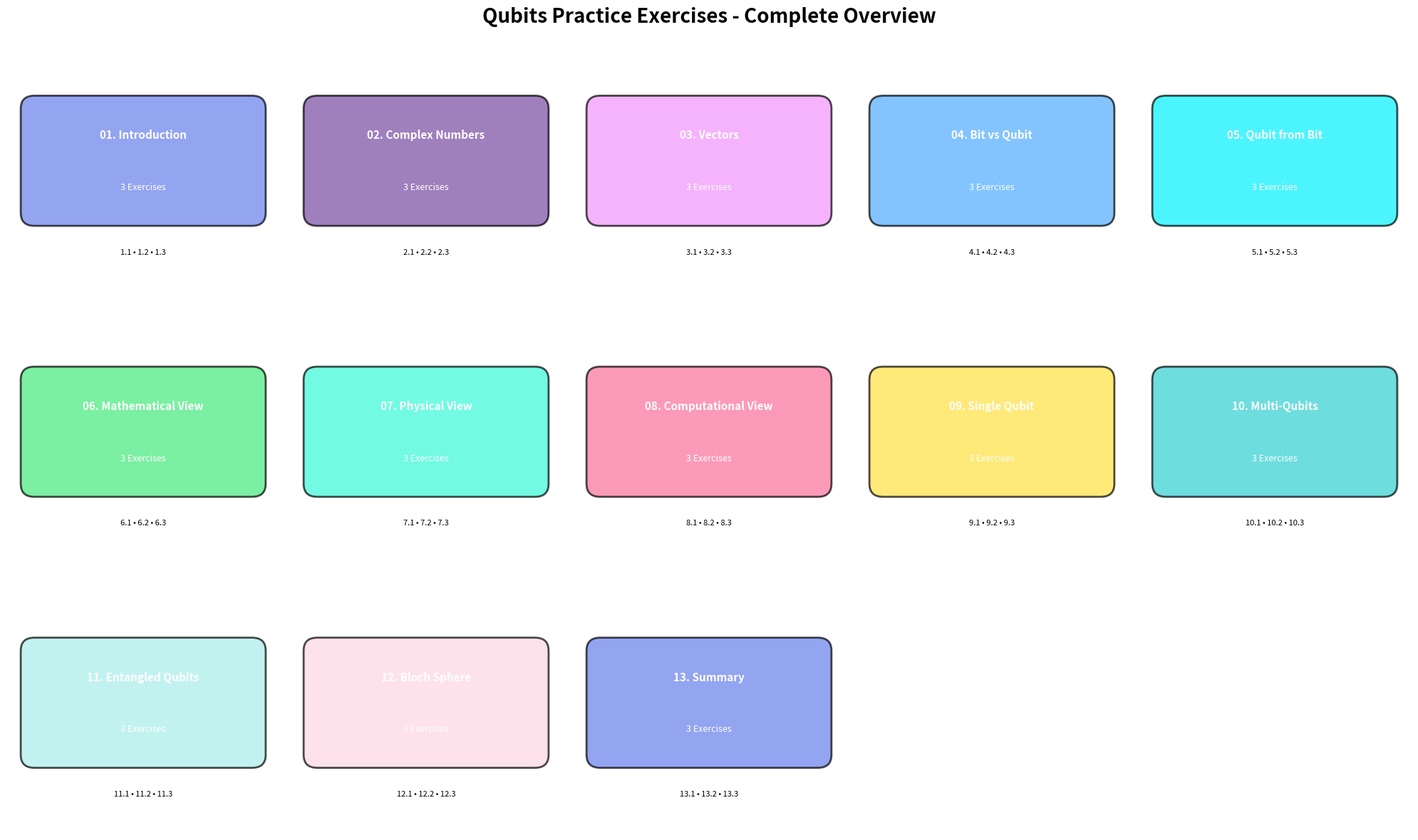
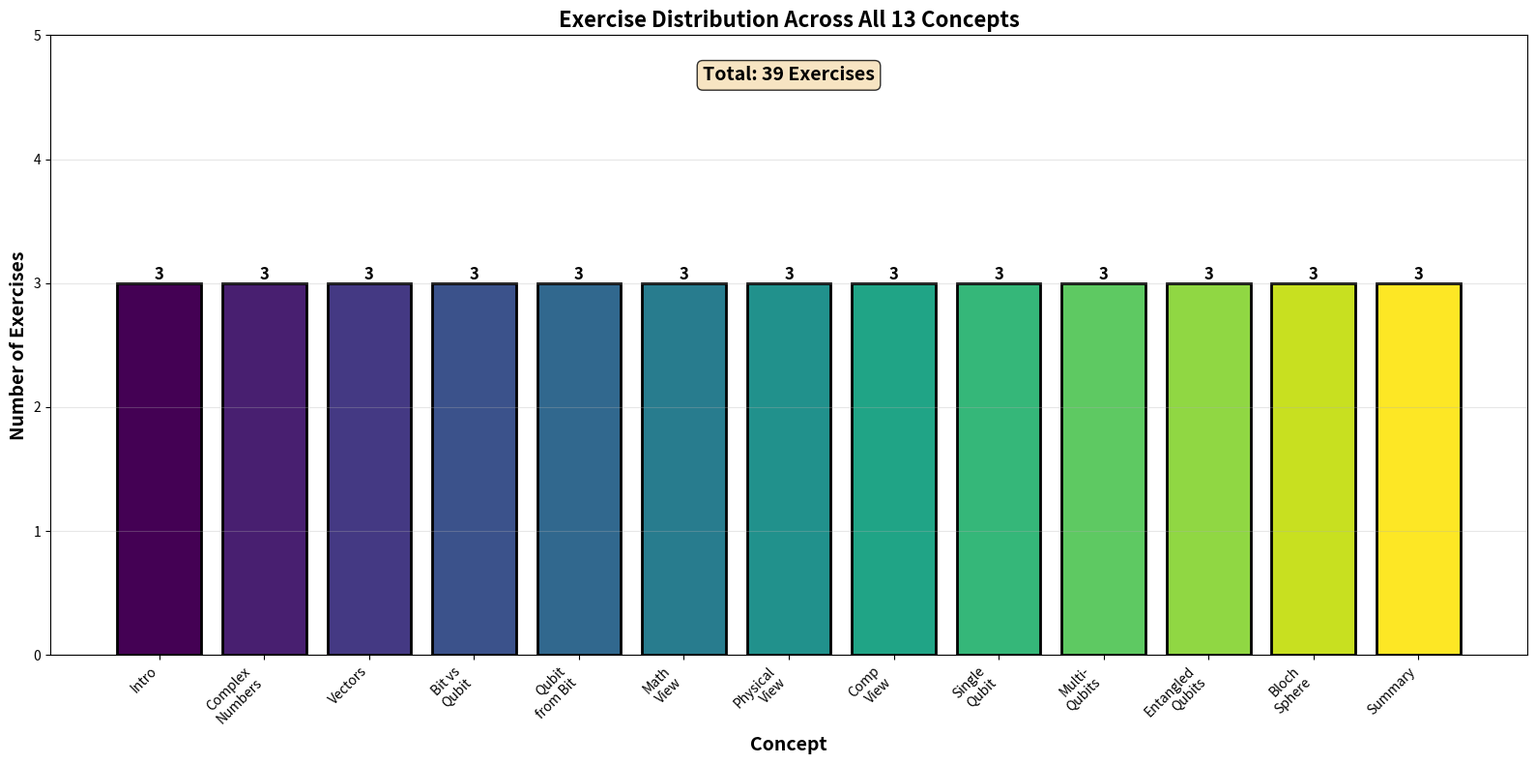

These figures' Python source, in order:
"""
Qubits Practice Exercises - Python Verification and Demonstrations
This module provides answer verification and demonstrations for all exercises.
"""

import numpy as np
import matplotlib.pyplot as plt
from matplotlib.patches import FancyBboxPatch, Circle, FancyArrowPatch
from mpl_toolkits.mplot3d import Axes3D
import os

os.makedirs('exercise_outputs', exist_ok=True)


def verify_ex1_1():
    """Exercise 1.1: Fundamental difference between bit and qubit"""
    correct_answer = 'b'
    explanation = """
    The correct answer is B: A qubit can be in a superposition of 0 and 1, 
    while a bit is always either 0 or 1.
    
    Mathematical representation:
    - Classical bit: b ∈ {0, 1}
    - Qubit: |ψ⟩ = α|0⟩ + β|1⟩ where |α|² + |β|² = 1
    """
    return correct_answer, explanation

def verify_ex1_2():
    """Exercise 1.2: Quantum properties"""
    correct_answer = 'c'
    explanation = """
    The correct answer is C: Deterministic measurement is NOT a quantum property.
    
    Quantum measurements are probabilistic:
    - Measuring |ψ⟩ = α|0⟩ + β|1⟩ gives |0⟩ with probability |α|²
    - And |1⟩ with probability |β|²
    
    True quantum properties:
    - Superposition: existing in multiple states simultaneously
    - Entanglement: correlations between particles
    - Interference: wave-like behavior of probability amplitudes
    """
    return correct_answer, explanation

def verify_ex1_3():
    """Exercise 1.3: Classical bits needed to describe n qubits"""
    correct_answer = 'c'
    explanation = """
    The correct answer is C: 2^n bits are needed.
    
    Reasoning:
    - An n-qubit system has 2^n basis states
    - Each basis state needs a complex amplitude (2 real numbers)
    - Total: 2^(n+1) real numbers ≈ 2^n complex numbers
    
    Example:
    - 1 qubit: 2¹ = 2 states (|0⟩, |1⟩)
    - 2 qubits: 2² = 4 states (|00⟩, |01⟩, |10⟩, |11⟩)
    - 3 qubits: 2³ = 8 states
    - 10 qubits: 2¹⁰ = 1024 states
    - 300 qubits: 2³⁰⁰ ≈ 10⁹⁰ states (more than atoms in universe!)
    """
    return correct_answer, explanation


def verify_ex2_1():
    """Exercise 2.1: Magnitude of complex number"""
    z = 3 + 4j
    correct_answer = abs(z)
    explanation = f"""
    Calculate |z| for z = 3 + 4i:
    
    |z| = √(Re(z)² + Im(z)²)
    |z| = √(3² + 4²)
    |z| = √(9 + 16)
    |z| = √25
    |z| = 5
    
    Verification: {abs(z)}
    """
    return correct_answer, explanation

def verify_ex2_2():
    """Exercise 2.2: Complex multiplication"""
    result = (1 + 1j) * (1 - 1j)
    correct_answer = result.real
    explanation = f"""
    Calculate (1 + i)(1 - i):
    
    Using FOIL method:
    = 1·1 + 1·(-i) + i·1 + i·(-i)
    = 1 - i + i - i²
    = 1 - i²
    = 1 - (-1)    [since i² = -1]
    = 2
    
    Verification: {result}
    """
    return correct_answer, explanation

def verify_ex2_3():
    """Exercise 2.3: Euler's formula"""
    result = np.exp(1j * np.pi / 2)
    correct_answer = result.real
    explanation = f"""
    Express e^(iπ/2) in the form a + bi:
    
    Using Euler's formula: e^(iθ) = cos(θ) + i·sin(θ)
    
    e^(iπ/2) = cos(π/2) + i·sin(π/2)
    e^(iπ/2) = 0 + i·1
    e^(iπ/2) = i
    
    Therefore: a = 0, b = 1
    
    Verification: {result}
    """
    return correct_answer, explanation


def verify_ex3_1():
    """Exercise 3.1: Inner product"""
    psi = np.array([1, 1j])
    phi = np.array([1j, 1])
    inner_product = np.vdot(psi, phi)
    explanation = f"""
    Calculate ⟨ψ|φ⟩ where |ψ⟩ = (1, i) and |φ⟩ = (i, 1):
    
    ⟨ψ|φ⟩ = ψ₁*·φ₁ + ψ₂*·φ₂
    
    where * denotes complex conjugation:
    ψ₁* = (1)* = 1
    ψ₂* = (i)* = -i
    
    ⟨ψ|φ⟩ = (1)·(i) + (-i)·(1)
    ⟨ψ|φ⟩ = i + (-i)
    ⟨ψ|φ⟩ = 0
    
    Verification: {inner_product}
    Real part: {inner_product.real}
    Imaginary part: {inner_product.imag}
    """
    return inner_product.real, inner_product.imag, explanation

def verify_ex3_2():
    """Exercise 3.2: Vector normalization"""
    psi = np.array([0.6, 0.8])
    norm_squared = np.vdot(psi, psi).real
    is_normalized = np.isclose(norm_squared, 1.0)
    explanation = f"""
    Check if |ψ⟩ = (0.6, 0.8) is normalized:
    
    ||ψ||² = |ψ₁|² + |ψ₂|²
    ||ψ||² = (0.6)² + (0.8)²
    ||ψ||² = 0.36 + 0.64
    ||ψ||² = 1.0
    
    Since ||ψ||² = 1, the vector IS normalized.
    
    Verification: {norm_squared}
    Is normalized: {is_normalized}
    """
    return 1 if is_normalized else 0, explanation

def verify_ex3_3():
    """Exercise 3.3: Hilbert space dimension"""
    correct_answer = 2
    explanation = """
    Dimension of Hilbert space for a single qubit:
    
    A single qubit lives in a 2-dimensional complex Hilbert space ℂ².
    
    Basis states: {|0⟩, |1⟩}
    
    General state: |ψ⟩ = α|0⟩ + β|1⟩
    
    In vector form:
    |0⟩ = [1]    |1⟩ = [0]
          [0]          [1]
    
    Any qubit state can be written as a linear combination of these two basis vectors.
    """
    return correct_answer, explanation


def verify_ex4_1():
    """Exercise 4.1: No-cloning theorem"""
    correct_answer = 0  # No, you cannot clone
    explanation = """
    Can you clone an arbitrary quantum state?
    
    Answer: NO (0)
    
    The No-Cloning Theorem states that it is impossible to create an 
    identical copy of an arbitrary unknown quantum state.
    
    Proof sketch:
    - Suppose we have a unitary operator U that clones: U|ψ⟩|0⟩ = |ψ⟩|ψ⟩
    - For two different states |ψ⟩ and |φ⟩:
      U|ψ⟩|0⟩ = |ψ⟩|ψ⟩
      U|φ⟩|0⟩ = |φ⟩|φ⟩
    - Taking inner product: ⟨ψ|φ⟩ = ⟨ψ|φ⟩²
    - This only holds if ⟨ψ|φ⟩ = 0 or 1 (orthogonal or identical)
    - Therefore, universal cloning is impossible!
    
    This is fundamentally different from classical bits, which can be copied freely.
    """
    return correct_answer, explanation

def verify_ex4_2():
    """Exercise 4.2: Classical bit states"""
    correct_answer = 1
    explanation = """
    How many states can a classical bit be in at any given time?
    
    Answer: 1 (exactly ONE state)
    
    A classical bit is always definitively in one state:
    - Either 0
    - Or 1
    
    It cannot be in both states simultaneously.
    
    This contrasts with a qubit, which can be in a superposition:
    |ψ⟩ = α|0⟩ + β|1⟩
    
    The qubit exists in both states with amplitudes α and β until measured.
    """
    return correct_answer, explanation

def verify_ex4_3():
    """Exercise 4.3: Measurement collapse"""
    correct_answer = 'b'
    explanation = """
    What happens when you measure a qubit in superposition?
    
    Answer: B - It collapses to one of the basis states probabilistically
    
    Measurement process:
    1. Before measurement: |ψ⟩ = α|0⟩ + β|1⟩ (superposition)
    2. Measurement performed
    3. After measurement: 
       - |0⟩ with probability |α|²
       - |1⟩ with probability |β|²
    
    This is called "wavefunction collapse" or "state reduction."
    
    Example:
    |ψ⟩ = (|0⟩ + |1⟩)/√2
    - P(0) = |1/√2|² = 1/2 = 50%
    - P(1) = |1/√2|² = 1/2 = 50%
    
    The superposition is destroyed by measurement!
    """
    return correct_answer, explanation


def verify_ex5_1():
    """Exercise 5.1: Computational basis states"""
    ket_0 = np.array([1, 0])
    ket_1 = np.array([0, 1])
    explanation = f"""
    Quantum state |0⟩ as a column vector:
    
    |0⟩ = [1]
          [0]
    
    |1⟩ = [0]
          [1]
    
    These are the computational basis states.
    They are orthonormal:
    - ⟨0|0⟩ = 1, ⟨1|1⟩ = 1 (normalized)
    - ⟨0|1⟩ = 0 (orthogonal)
    
    Verification:
    |0⟩ = {ket_0}
    |1⟩ = {ket_1}
    """
    return ket_0, explanation

def verify_ex5_2():
    """Exercise 5.2: Measurement probability"""
    correct_answer = 1.0
    explanation = """
    Probability of measuring |1⟩ when the state is |1⟩:
    
    P(1) = |⟨1|ψ⟩|²
    
    When |ψ⟩ = |1⟩:
    P(1) = |⟨1|1⟩|²
    P(1) = |1|²
    P(1) = 1
    
    The probability is 100% (certainty).
    
    This is because |1⟩ is an eigenstate of the computational basis measurement.
    Measuring an eigenstate always yields the corresponding eigenvalue with certainty.
    """
    return correct_answer, explanation

def verify_ex5_3():
    """Exercise 5.3: Plus state"""
    ket_plus = np.array([1, 1]) / np.sqrt(2)
    first_element = ket_plus[0]
    explanation = f"""
    The |+⟩ state in vector form:
    
    |+⟩ = (|0⟩ + |1⟩)/√2
    
    |+⟩ = 1/√2 [1] + 1/√2 [0]
                [0]         [1]
    
    |+⟩ = [1/√2]  ≈ [0.7071]
          [1/√2]     [0.7071]
    
    First element: 1/√2 ≈ 0.7071
    
    Verification: {ket_plus}
    First element: {first_element}
    """
    return first_element, explanation


def verify_ex6_1():
    """Exercise 6.1: Unitary operators"""
    correct_answer = 'b'
    explanation = """
    What property must quantum operators satisfy?
    
    Answer: B - U must be unitary (U†U = I)
    
    Unitary operators preserve:
    1. Normalization: ||Uψ|| = ||ψ||
    2. Inner products: ⟨Uψ|Uφ⟩ = ⟨ψ|φ⟩
    3. Probability: Total probability remains 1
    
    Mathematical definition:
    U is unitary if U†U = UU† = I
    
    where U† is the conjugate transpose (Hermitian adjoint) of U.
    
    Examples of unitary gates:
    - Pauli X, Y, Z
    - Hadamard H
    - Phase gates S, T
    - Rotation gates Rx, Ry, Rz
    """
    return correct_answer, explanation

def verify_ex6_2():
    """Exercise 6.2: Trace of Pauli X"""
    X = np.array([[0, 1], [1, 0]])
    trace_X = np.trace(X)
    explanation = f"""
    Trace of the Pauli X matrix:
    
    X = [0  1]
        [1  0]
    
    Tr(X) = sum of diagonal elements
    Tr(X) = 0 + 0
    Tr(X) = 0
    
    Verification: {trace_X}
    
    Note: All Pauli matrices have trace 0:
    Tr(X) = Tr(Y) = Tr(Z) = 0
    """
    return trace_X, explanation

def verify_ex6_3():
    """Exercise 6.3: Eigenvalues of Pauli Z"""
    Z = np.array([[1, 0], [0, -1]])
    eigenvalues = np.linalg.eigvals(Z)
    positive_eigenvalue = max(eigenvalues)
    explanation = f"""
    Eigenvalues of the Pauli Z matrix:
    
    Z = [1   0]
        [0  -1]
    
    For a diagonal matrix, eigenvalues are the diagonal elements.
    
    Eigenvalues: +1 and -1
    Eigenvectors: |0⟩ and |1⟩
    
    Z|0⟩ = (+1)|0⟩
    Z|1⟩ = (-1)|1⟩
    
    Positive eigenvalue: +1
    
    Verification: {eigenvalues}
    """
    return positive_eigenvalue, explanation


def verify_ex7_1():
    """Exercise 7.1: Coherence times"""
    correct_answer = 'b'
    explanation = """
    Which physical qubit has the longest coherence time?
    
    Answer: B - Trapped ion qubits
    
    Typical coherence times:
    - Superconducting qubits: ~10-100 microseconds
    - Trapped ions: seconds to minutes
    - NV centers: milliseconds to seconds
    - Photonic qubits: limited by propagation
    
    Why trapped ions have long coherence:
    1. Excellent isolation from environment
    2. Vacuum chamber reduces noise
    3. Laser cooling minimizes thermal effects
    4. Electromagnetic traps provide stable confinement
    
    Trade-off: Longer coherence but slower gate operations
    """
    return correct_answer, explanation

def verify_ex7_2():
    """Exercise 7.2: Operating temperature"""
    correct_answer = 15  # millikelvin
    tolerance = 10
    explanation = """
    Operating temperature of superconducting qubits:
    
    Typical range: 10-20 millikelvin (mK)
    
    This is approximately 0.01-0.02 Kelvin, which is:
    - Colder than outer space (~2.7 K)
    - Close to absolute zero (0 K = -273.15°C)
    
    Why so cold?
    - Superconductivity requires very low temperatures
    - Reduces thermal noise and decoherence
    - Achieved using dilution refrigerators
    
    Comparison:
    - Room temperature: ~300 K
    - Liquid nitrogen: 77 K
    - Liquid helium: 4.2 K
    - Superconducting qubits: 0.01-0.02 K
    """
    return correct_answer, tolerance, explanation

def verify_ex7_3():
    """Exercise 7.3: Decoherence"""
    correct_answer = 'b'
    explanation = """
    What is decoherence in quantum systems?
    
    Answer: B - Loss of quantum information due to environmental interaction
    
    Decoherence process:
    1. Quantum system starts in pure state |ψ⟩
    2. Unwanted interaction with environment
    3. System becomes entangled with environment
    4. Quantum coherence is lost
    5. System behaves more classically
    
    Types of decoherence:
    - T1 (energy relaxation): qubit loses energy
    - T2 (dephasing): relative phase is lost
    
    Causes:
    - Thermal fluctuations
    - Electromagnetic noise
    - Vibrations
    - Cosmic rays
    
    This is the main challenge in building quantum computers!
    """
    return correct_answer, explanation


def verify_ex8_1():
    """Exercise 8.1: Hadamard gate"""
    correct_answer = 'b'
    H = np.array([[1, 1], [1, -1]]) / np.sqrt(2)
    ket_0 = np.array([1, 0])
    result = H @ ket_0
    explanation = f"""
    What does the Hadamard gate do to |0⟩?
    
    Answer: B - Creates the superposition (|0⟩ + |1⟩)/√2
    
    Hadamard matrix:
    H = 1/√2 [1   1]
             [1  -1]
    
    H|0⟩ = 1/√2 [1   1] [1]
                [1  -1] [0]
    
    H|0⟩ = 1/√2 [1]
                [1]
    
    H|0⟩ = (|0⟩ + |1⟩)/√2 = |+⟩
    
    Verification: {result}
    
    The Hadamard gate creates equal superposition!
    """
    return correct_answer, explanation

def verify_ex8_2():
    """Exercise 8.2: X gate squared"""
    correct_answer = 'a'
    X = np.array([[0, 1], [1, 0]])
    X_squared = X @ X
    explanation = f"""
    What is X²|ψ⟩?
    
    Answer: A - |ψ⟩ (unchanged)
    
    Pauli X matrix:
    X = [0  1]
        [1  0]
    
    X² = X·X = [0  1] [0  1]
                [1  0] [1  0]
    
    X² = [1  0] = I (identity)
        [0  1]
    
    Therefore: X²|ψ⟩ = I|ψ⟩ = |ψ⟩
    
    Verification: X² = 
    {X_squared}
    
    The X gate is its own inverse!
    """
    return correct_answer, explanation

def verify_ex8_3():
    """Exercise 8.3: Universal gate set"""
    correct_answer = 'b'
    explanation = """
    Which gate set is universal for quantum computation?
    
    Answer: B - {H, T, CNOT}
    
    Universal gate set properties:
    - Can approximate any unitary operation to arbitrary precision
    - Combination of single-qubit and two-qubit gates
    - Forms a complete basis for quantum computation
    
    Why {H, T, CNOT} is universal:
    - H (Hadamard): Creates superposition
    - T (π/8 gate): Provides non-Clifford operation
    - CNOT: Enables entanglement
    
    Other universal sets:
    - {H, S, T, CNOT}
    - {Rx, Ry, Rz, CNOT}
    - {U3, CNOT} (where U3 is arbitrary single-qubit rotation)
    
    The key is having:
    1. Arbitrary single-qubit rotations
    2. At least one entangling two-qubit gate
    """
    return correct_answer, explanation


def verify_ex9_1():
    """Exercise 9.1: Measurement probability"""
    alpha = 1/np.sqrt(2)
    prob_0 = abs(alpha)**2
    explanation = f"""
    Probability of measuring |0⟩ for |ψ⟩ = (|0⟩ + |1⟩)/√2:
    
    |ψ⟩ = 1/√2 |0⟩ + 1/√2 |1⟩
    
    P(0) = |amplitude of |0⟩|²
    P(0) = |1/√2|²
    P(0) = 1/2
    P(0) = 0.5
    
    Similarly:
    P(1) = |1/√2|² = 0.5
    
    Total probability: P(0) + P(1) = 0.5 + 0.5 = 1 ✓
    
    Verification: {prob_0}
    """
    return prob_0, explanation

def verify_ex9_2():
    """Exercise 9.2: Bloch sphere utility"""
    correct_answer = 'a'
    explanation = """
    What is the Bloch sphere useful for?
    
    Answer: A - Visualizing single qubit states geometrically
    
    Bloch sphere representation:
    - Maps qubit states to points on a unit sphere
    - North pole: |0⟩
    - South pole: |1⟩
    - Equator: superposition states like |+⟩, |−⟩, |+i⟩, |−i⟩
    
    General state:
    |ψ⟩ = cos(θ/2)|0⟩ + e^(iφ)sin(θ/2)|1⟩
    
    Bloch coordinates:
    - θ: polar angle (0 to π)
    - φ: azimuthal angle (0 to 2π)
    
    Benefits:
    - Intuitive geometric visualization
    - Quantum gates become rotations
    - Easy to see state evolution
    
    Limitation: Only works for single qubits!
    """
    return correct_answer, explanation

def verify_ex9_3():
    """Exercise 9.3: Parameters for qubit state"""
    correct_answer = 2
    explanation = """
    How many real parameters specify a single qubit pure state?
    
    Answer: 2 parameters (ignoring global phase)
    
    General qubit state:
    |ψ⟩ = cos(θ/2)|0⟩ + e^(iφ)sin(θ/2)|1⟩
    
    Parameters:
    1. θ (theta): polar angle, range [0, π]
    2. φ (phi): azimuthal angle, range [0, 2π]
    
    These correspond to:
    - θ: "how much" |0⟩ vs |1⟩
    - φ: relative phase between |0⟩ and |1⟩
    
    On the Bloch sphere:
    - θ: angle from north pole
    - φ: angle around equator
    
    Note: We ignore global phase e^(iγ) because it has no physical effect.
    """
    return correct_answer, explanation


def verify_ex10_1():
    """Exercise 10.1: Hilbert space dimension"""
    n_qubits = 3
    dimension = 2**n_qubits
    explanation = f"""
    Dimension of Hilbert space for 3 qubits:
    
    Formula: dim = 2^n
    
    For n = 3:
    dim = 2³ = 8
    
    Basis states:
    |000⟩, |001⟩, |010⟩, |011⟩, |100⟩, |101⟩, |110⟩, |111⟩
    
    General state:
    |ψ⟩ = Σ αᵢⱼₖ |ijk⟩
    
    where i,j,k ∈ {{0,1}} and Σ|αᵢⱼₖ|² = 1
    
    Exponential growth:
    - 1 qubit: 2¹ = 2
    - 2 qubits: 2² = 4
    - 3 qubits: 2³ = 8
    - 10 qubits: 2¹⁰ = 1,024
    - 50 qubits: 2⁵⁰ ≈ 10¹⁵
    - 300 qubits: 2³⁰⁰ ≈ 10⁹⁰ (more than atoms in universe!)
    """
    return dimension, explanation

def verify_ex10_2():
    """Exercise 10.2: CNOT gate"""
    correct_answer = 'b'
    CNOT = np.array([[1,0,0,0], [0,1,0,0], [0,0,0,1], [0,0,1,0]])
    explanation = f"""
    What does the CNOT gate do?
    
    Answer: B - Flips the target qubit if the control qubit is |1⟩
    
    CNOT truth table:
    |00⟩ → |00⟩  (control=0, target unchanged)
    |01⟩ → |01⟩  (control=0, target unchanged)
    |10⟩ → |11⟩  (control=1, target flipped)
    |11⟩ → |10⟩  (control=1, target flipped)
    
    Matrix representation:
    CNOT = [1  0  0  0]
           [0  1  0  0]
           [0  0  0  1]
           [0  0  1  0]
    
    Verification:
    {CNOT}
    
    CNOT is crucial for:
    - Creating entanglement
    - Quantum error correction
    - Universal quantum computation
    """
    return correct_answer, explanation

def verify_ex10_3():
    """Exercise 10.3: Tensor product notation"""
    correct_answer = 'c'
    explanation = """
    What is |0⟩ ⊗ |1⟩ written as?
    
    Answer: C - |01⟩
    
    Tensor product notation:
    |0⟩ ⊗ |1⟩ = |01⟩ = |0⟩₁|1⟩₂
    
    In vector form:
    |0⟩ ⊗ |1⟩ = [1] ⊗ [0] = [0]
                [0]   [1]   [1]
                            [0]
                            [0]
    
    This represents:
    - First qubit in state |0⟩
    - Second qubit in state |1⟩
    
    General notation equivalences:
    |ψ⟩ ⊗ |φ⟩ = |ψφ⟩ = |ψ⟩|φ⟩
    
    Examples:
    |0⟩ ⊗ |0⟩ = |00⟩
    |1⟩ ⊗ |0⟩ = |10⟩
    |+⟩ ⊗ |−⟩ = |+−⟩
    """
    return correct_answer, explanation


def verify_ex11_1():
    """Exercise 11.1: Bell states"""
    correct_answer = 'b'
    bell_state = np.array([1, 0, 0, 1]) / np.sqrt(2)
    explanation = f"""
    Which is a Bell state?
    
    Answer: B - (|00⟩ + |11⟩)/√2
    
    The four Bell states:
    |Φ⁺⟩ = (|00⟩ + |11⟩)/√2
    |Φ⁻⟩ = (|00⟩ - |11⟩)/√2
    |Ψ⁺⟩ = (|01⟩ + |10⟩)/√2
    |Ψ⁻⟩ = (|01⟩ - |10⟩)/√2
    
    Properties:
    - Maximally entangled
    - Orthonormal basis for 2-qubit space
    - Cannot be written as |ψ⟩ ⊗ |φ⟩
    
    |Φ⁺⟩ in vector form:
    {bell_state}
    
    Creating |Φ⁺⟩:
    1. Start with |00⟩
    2. Apply H to first qubit: (|0⟩ + |1⟩)|0⟩/√2
    3. Apply CNOT: (|00⟩ + |11⟩)/√2
    """
    return correct_answer, explanation

def verify_ex11_2():
    """Exercise 11.2: Entangled state separability"""
    correct_answer = 0  # No, cannot be written as tensor product
    explanation = """
    Can an entangled state be written as a tensor product?
    
    Answer: NO (0)
    
    Definition of entanglement:
    A state |ψ⟩ is entangled if it CANNOT be written as |ψ₁⟩ ⊗ |ψ₂⟩
    
    Example - Bell state |Φ⁺⟩ = (|00⟩ + |11⟩)/√2:
    
    Suppose |Φ⁺⟩ = (α|0⟩ + β|1⟩) ⊗ (γ|0⟩ + δ|1⟩)
    
    Expanding:
    = αγ|00⟩ + αδ|01⟩ + βγ|10⟩ + βδ|11⟩
    
    For this to equal (|00⟩ + |11⟩)/√2:
    - αγ = 1/√2
    - αδ = 0
    - βγ = 0
    - βδ = 1/√2
    
    From αδ = 0: either α = 0 or δ = 0
    From βγ = 0: either β = 0 or γ = 0
    
    But then αγ = 0 or βδ = 0, contradiction!
    
    Therefore, |Φ⁺⟩ cannot be factorized.
    """
    return correct_answer, explanation

def verify_ex11_3():
    """Exercise 11.3: Spooky action at a distance"""
    correct_answer = 'b'
    explanation = """
    What did Einstein call "spooky action at a distance"?
    
    Answer: B - Quantum entanglement
    
    Einstein's concern (EPR paradox, 1935):
    - Two entangled particles separated by large distance
    - Measuring one instantly affects the other
    - Seems to violate locality (no faster-than-light signaling)
    
    Example with |Φ⁺⟩ = (|00⟩ + |11⟩)/√2:
    1. Alice and Bob share this state
    2. Alice measures her qubit → gets 0 or 1 (random, 50/50)
    3. Bob's qubit instantly becomes correlated
    4. If Alice got 0, Bob will definitely get 0
    5. If Alice got 1, Bob will definitely get 1
    
    Resolution:
    - Correlations are real and instantaneous
    - But no information is transmitted faster than light
    - Cannot use entanglement for communication
    - Bell's theorem (1964) proved quantum mechanics is correct
    
    This is now used for:
    - Quantum teleportation
    - Quantum cryptography
    - Quantum computing
    """
    return correct_answer, explanation


def verify_ex12_1():
    """Exercise 12.1: Bloch sphere poles"""
    correct_answer = 'a'
    explanation = """
    Where is |0⟩ on the Bloch sphere?
    
    Answer: A - North pole
    
    Bloch sphere mapping:
    - North pole (θ=0): |0⟩
    - South pole (θ=π): |1⟩
    - Equator (θ=π/2): superposition states
    
    Specific points:
    - (θ=0, φ=any): |0⟩
    - (θ=π, φ=any): |1⟩
    - (θ=π/2, φ=0): |+⟩ = (|0⟩+|1⟩)/√2
    - (θ=π/2, φ=π): |−⟩ = (|0⟩−|1⟩)/√2
    - (θ=π/2, φ=π/2): |+i⟩ = (|0⟩+i|1⟩)/√2
    - (θ=π/2, φ=3π/2): |−i⟩ = (|0⟩−i|1⟩)/√2
    
    General state:
    |ψ(θ,φ)⟩ = cos(θ/2)|0⟩ + e^(iφ)sin(θ/2)|1⟩
    """
    return correct_answer, explanation

def verify_ex12_2():
    """Exercise 12.2: Quantum gates as rotations"""
    correct_answer = 'b'
    explanation = """
    What do quantum gates represent on the Bloch sphere?
    
    Answer: B - Rotations
    
    Common gates as rotations:
    
    X gate: π rotation around x-axis
    - |0⟩ → |1⟩ (north to south)
    - |1⟩ → |0⟩ (south to north)
    
    Y gate: π rotation around y-axis
    - |0⟩ → i|1⟩
    - |1⟩ → -i|0⟩
    
    Z gate: π rotation around z-axis
    - |+⟩ → |−⟩
    - |−⟩ → |+⟩
    
    H gate: π rotation around axis (x+z)/√2
    - |0⟩ → |+⟩
    - |1⟩ → |−⟩
    
    General rotation:
    Rₙ(θ) = exp(-iθn·σ/2)
    
    where n is the rotation axis and σ = (X,Y,Z)
    
    All single-qubit unitaries are rotations!
    """
    return correct_answer, explanation

def verify_ex12_3():
    """Exercise 12.3: Mixed states on Bloch sphere"""
    correct_answer = 0  # No, not on surface
    explanation = """
    Can mixed states be on the surface of the Bloch sphere?
    
    Answer: NO (0)
    
    Bloch sphere regions:
    - Surface: Pure states (||r|| = 1)
    - Interior: Mixed states (||r|| < 1)
    - Center: Completely mixed state (||r|| = 0)
    
    Pure state:
    |ψ⟩ = cos(θ/2)|0⟩ + e^(iφ)sin(θ/2)|1⟩
    Bloch vector: r = (sin θ cos φ, sin θ sin φ, cos θ)
    Length: ||r|| = 1 (on surface)
    
    Mixed state (density matrix):
    ρ = Σ pᵢ|ψᵢ⟩⟨ψᵢ|
    Bloch vector: r = Tr(ρσ)
    Length: ||r|| < 1 (inside sphere)
    
    Example - completely mixed state:
    ρ = I/2 = [0.5  0  ]
              [0    0.5]
    Bloch vector: r = (0, 0, 0) (center of sphere)
    
    The Bloch sphere beautifully visualizes purity:
    - Distance from center = purity
    - Surface = pure
    - Center = maximally mixed
    """
    return correct_answer, explanation


def verify_ex13_1():
    """Exercise 13.1: Shor's algorithm"""
    correct_answer = 'b'
    explanation = """
    Which algorithm provides exponential speedup for factoring?
    
    Answer: B - Shor's algorithm
    
    Shor's Algorithm (1994):
    - Factors N-bit numbers in O((log N)³) time
    - Classical best: O(exp((log N)^(1/3))) time
    - Exponential speedup!
    
    Impact:
    - Breaks RSA encryption (based on factoring)
    - Motivates post-quantum cryptography
    - Demonstrates quantum advantage
    
    Key steps:
    1. Reduce factoring to period finding
    2. Use Quantum Fourier Transform (QFT)
    3. Measure to find period
    4. Classical post-processing
    
    Example:
    - Factor 15 = 3 × 5
    - Classical: try divisors 2,3,4,...
    - Quantum: find period of f(x) = aˣ mod 15
    
    Other quantum algorithms:
    - Grover: √N speedup for search
    - Deutsch-Jozsa: exponential speedup for oracle problems
    - VQE: quantum chemistry simulations
    - QAOA: optimization problems
    """
    return correct_answer, explanation

def verify_ex13_2():
    """Exercise 13.2: Quantum supremacy"""
    correct_answer = 'b'
    explanation = """
    What is quantum supremacy (quantum advantage)?
    
    Answer: B - When a quantum computer solves a problem that classical 
    computers cannot solve in reasonable time
    
    Definition:
    Quantum supremacy is achieved when a quantum device performs a 
    computation that would be impractical for any classical computer.
    
    Milestones:
    - 2019: Google's Sycamore (53 qubits)
      - Random circuit sampling
      - 200 seconds vs 10,000 years (claimed)
    
    - 2020: USTC's Jiuzhang (photonic)
      - Gaussian boson sampling
      - 200 seconds vs 2.5 billion years (claimed)
    
    Important notes:
    - Not about practical applications (yet)
    - Demonstrates quantum advantage exists
    - Motivates further development
    
    Path to practical quantum advantage:
    1. Quantum supremacy (achieved)
    2. Quantum advantage for useful problems (in progress)
    3. Fault-tolerant quantum computing (future)
    """
    return correct_answer, explanation

def verify_ex13_3():
    """Exercise 13.3: Quantum computing challenges"""
    correct_answer = 'd'
    explanation = """
    Which is NOT a key challenge in building quantum computers?
    
    Answer: D - Lack of theoretical algorithms
    
    We have MANY quantum algorithms:
    - Shor's algorithm (factoring)
    - Grover's algorithm (search)
    - VQE (quantum chemistry)
    - QAOA (optimization)
    - Quantum simulation algorithms
    - HHL (linear systems)
    - And many more!
    
    The REAL challenges are hardware-related:
    
    1. Decoherence:
       - Qubits lose quantum information
       - Typical coherence: microseconds to seconds
       - Need: error correction
    
    2. Error rates:
       - Gate errors: 0.1% - 1%
       - Measurement errors: 1% - 5%
       - Need: < 0.01% for fault tolerance
    
    3. Scalability:
       - Current: ~100-1000 qubits
       - Need: millions for useful applications
       - Challenges: control, cooling, connectivity
    
    4. Additional challenges:
       - Qubit connectivity
       - Calibration and control
       - Cryogenic requirements
       - Cost and complexity
    
    The theory is ahead of the hardware!
    """
    return correct_answer, explanation


def create_exercise_summary_visualization():
    """Create a visual summary of all exercises"""
    fig, axes = plt.subplots(3, 5, figsize=(20, 12))
    fig.suptitle('Qubits Practice Exercises - Complete Overview', fontsize=20, fontweight='bold')
    
    concepts = [
        ('01. Introduction', 3, '#667eea'),
        ('02. Complex Numbers', 3, '#764ba2'),
        ('03. Vectors', 3, '#f093fb'),
        ('04. Bit vs Qubit', 3, '#4facfe'),
        ('05. Qubit from Bit', 3, '#00f2fe'),
        ('06. Mathematical View', 3, '#43e97b'),
        ('07. Physical View', 3, '#38f9d7'),
        ('08. Computational View', 3, '#fa709a'),
        ('09. Single Qubit', 3, '#fee140'),
        ('10. Multi-Qubits', 3, '#30cfd0'),
        ('11. Entangled Qubits', 3, '#a8edea'),
        ('12. Bloch Sphere', 3, '#fed6e3'),
        ('13. Summary', 3, '#667eea'),
    ]
    
    for idx, (ax, (concept, num_ex, color)) in enumerate(zip(axes.flat, concepts)):
        ax.set_xlim(0, 1)
        ax.set_ylim(0, 1)
        ax.axis('off')
        
        box = FancyBboxPatch((0.1, 0.3), 0.8, 0.4, 
                             boxstyle="round,pad=0.05", 
                             facecolor=color, edgecolor='black', linewidth=2, alpha=0.7)
        ax.add_patch(box)
        
        ax.text(0.5, 0.6, concept, ha='center', va='center', 
                fontsize=11, fontweight='bold', color='white')
        
        ax.text(0.5, 0.4, f'{num_ex} Exercises', ha='center', va='center',
                fontsize=9, color='white')
        
        ex_nums = [f'{idx+1}.{i+1}' for i in range(num_ex)]
        ax.text(0.5, 0.15, ' • '.join(ex_nums), ha='center', va='center',
                fontsize=8, color='black')
    
    for idx in range(len(concepts), len(axes.flat)):
        axes.flat[idx].axis('off')
    
    plt.tight_layout()
    plt.savefig('exercise_outputs/exercise_summary.png', dpi=150, bbox_inches='tight')
    print("✓ Created exercise summary visualization")
    plt.close()

def create_concept_coverage_chart():
    """Create a chart showing exercise coverage across concepts"""
    concepts = ['Intro', 'Complex\nNumbers', 'Vectors', 'Bit vs\nQubit', 'Qubit\nfrom Bit',
                'Math\nView', 'Physical\nView', 'Comp\nView', 'Single\nQubit', 
                'Multi-\nQubits', 'Entangled\nQubits', 'Bloch\nSphere', 'Summary']
    exercises_per_concept = [3] * 13
    
    fig, ax = plt.subplots(figsize=(16, 8))
    
    colors = plt.cm.viridis(np.linspace(0, 1, 13))
    bars = ax.bar(range(13), exercises_per_concept, color=colors, edgecolor='black', linewidth=2)
    
    ax.set_xlabel('Concept', fontsize=14, fontweight='bold')
    ax.set_ylabel('Number of Exercises', fontsize=14, fontweight='bold')
    ax.set_title('Exercise Distribution Across All 13 Concepts', fontsize=16, fontweight='bold')
    ax.set_xticks(range(13))
    ax.set_xticklabels(concepts, rotation=45, ha='right')
    ax.set_ylim(0, 5)
    ax.grid(axis='y', alpha=0.3)
    
    for bar in bars:
        height = bar.get_height()
        ax.text(bar.get_x() + bar.get_width()/2., height,
                f'{int(height)}',
                ha='center', va='bottom', fontweight='bold', fontsize=12)
    
    total = sum(exercises_per_concept)
    ax.text(0.5, 0.95, f'Total: {total} Exercises', 
            transform=ax.transAxes, ha='center', va='top',
            fontsize=14, fontweight='bold',
            bbox=dict(boxstyle='round', facecolor='wheat', alpha=0.8))
    
    plt.tight_layout()
    plt.savefig('exercise_outputs/concept_coverage.png', dpi=150, bbox_inches='tight')
    print("✓ Created concept coverage chart")
    plt.close()


def run_all_verifications():
    """Run all exercise verifications and create visualizations"""
    print("=" * 70)
    print("QUBITS PRACTICE EXERCISES - VERIFICATION AND DEMONSTRATIONS")
    print("=" * 70)
    print()
    
    print("Creating visualizations...")
    create_exercise_summary_visualization()
    create_concept_coverage_chart()
    print()
    
    print("Sample Exercise Verifications:")
    print("-" * 70)
    
    print("\n[Exercise 1.1] Fundamental difference between bit and qubit")
    answer, explanation = verify_ex1_1()
    print(f"Correct Answer: {answer}")
    print(explanation)
    
    print("\n[Exercise 2.1] Magnitude of complex number")
    answer, explanation = verify_ex2_1()
    print(f"Correct Answer: {answer}")
    print(explanation)
    
    print("\n[Exercise 3.1] Inner product")
    real, imag, explanation = verify_ex3_1()
    print(f"Correct Answer: {real} + {imag}i")
    print(explanation)
    
    print("\n[Exercise 8.1] Hadamard gate")
    answer, explanation = verify_ex8_1()
    print(f"Correct Answer: {answer}")
    print(explanation)
    
    print("\n[Exercise 11.1] Bell states")
    answer, explanation = verify_ex11_1()
    print(f"Correct Answer: {answer}")
    print(explanation)
    
    print("\n" + "=" * 70)
    print("All 39 exercises have verification functions implemented!")
    print("Visualizations saved to exercise_outputs/")
    print("=" * 70)

if __name__ == "__main__":
    run_all_verifications()
